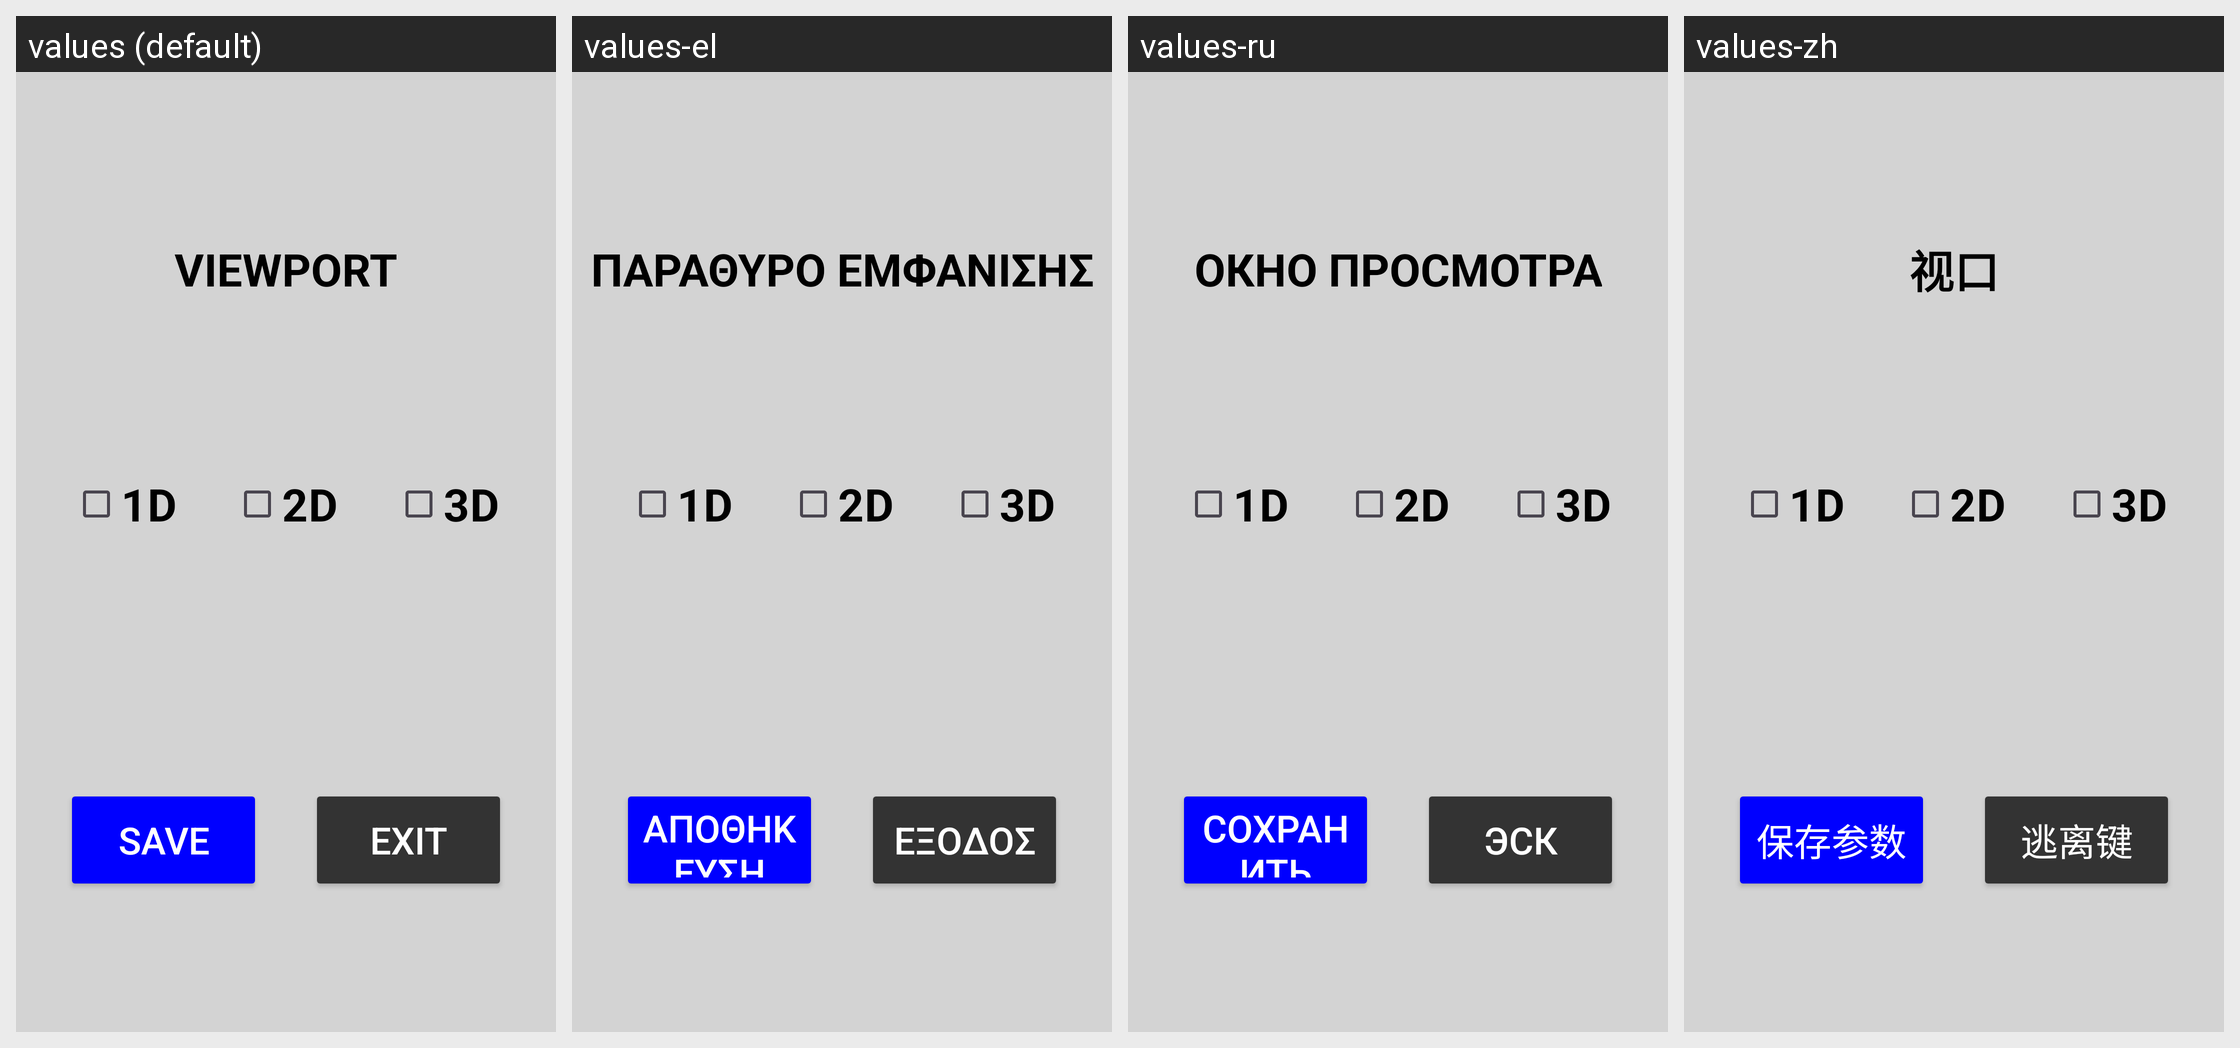

The same Android screen rendered under several of its app's locales, left to right. List the strings drawn on it with the default value and each locale's translation.
Android screen res/layout/dialog_viewport.xml rendered under 4 locales, left to right: values (default), values-el, values-ru, values-zh. Device: Nexus 5 (rendered at 1080×1920; each locale shown at half size, 540×960, under a caption strip naming it); theme Theme.Stx_dig.
Other locales in the repository, not shown: values-cs, values-da, values-de, values-en, values-es, values-fi, values-fr, values-is, values-it, values-ja, values-ko, values-nl-rNL, values-no, values-pt, values-ro-rRO, values-sv.
Strings drawn on this screen, with the default value and each locale's value (text and hints the layout hard-codes, and strings that could not be matched under every locale, appear in the picture but are not listed):

save
  values: SAVE
  values-el: ΑΠΟΘΗΚΕΥΣΗ
  values-ru: СОХРАНИТЬ
  values-zh: 保存参数

exit
  values: EXIT
  values-el: ΕΞΟΔΟΣ
  values-ru: ЭСК
  values-zh: 逃离键

viewport
  values: VIEWPORT
  values-el: ΠΑΡΑΘΥΡΟ ΕΜΦΑΝΙΣΗΣ
  values-ru: ОКНО ПРОСМОТРА
  values-zh: 视口
